Run: headless pygame with SDL's dummy video driver; simulated clock (each Clock.tick advances the game by its frame time, no real sleeping); random seed 0; keys injected as events and as key.get_pressed() state; no mouse input.
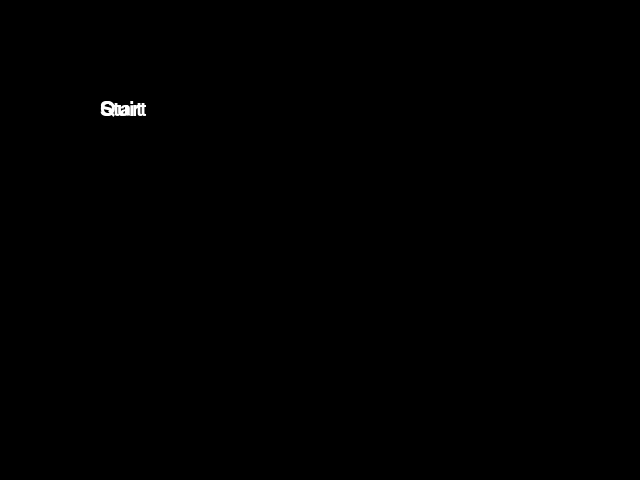
Frame 1 of 4 · flips 1–60 · no input
Frame 2 of 4 · flips 61–180 · tapped SPACE, RETURN · held RIGHT (→), D · screen unchanged from frame 1, image omitted
Frame 3 of 4 · flips 181–300 · held DOWN (↓), S · screen unchanged from frame 2, image omitted
Frame 4 of 4 · flips 301–420 · held LEFT (←), A, UP (↑), W · screen unchanged from frame 3, image omitted

The pygame program that drew these frames:

import pygame

pygame.init()

class GameMenu():
    def __init__(self, screen, menuItems, backgroundColor =(0, 0, 0),
                 font = None, fontSize = 30, fontColor = (255, 255, 255)):

        self.items = []
        self.font = pygame.font.SysFont(font, fontSize)
        for item in menuItems:
            label = self.font.render(item, 1, fontColor)
            self.items.append(label)

        self.screen = screen
        self.backgroundColor = backgroundColor
        self.clock = pygame.time.Clock()

    def run(self):
        done = False
        while not done:
            self.clock.tick(50)

            for event in pygame.event.get():
                if event.type == pygame.QUIT:
                    done = True

            self.screen.fill(self.backgroundColor)
            for label in self.items:
                self.screen.blit(label, (100, 100))
            pygame.display.flip()

if __name__ == "__main__":
    screen = pygame.display.set_mode((640, 480), 0, 32)
    pygame.display.set_caption('Game Menu')
    menuItems = ('Start', 'Quit')
    gm = GameMenu(screen, menuItems)
    gm.run()
